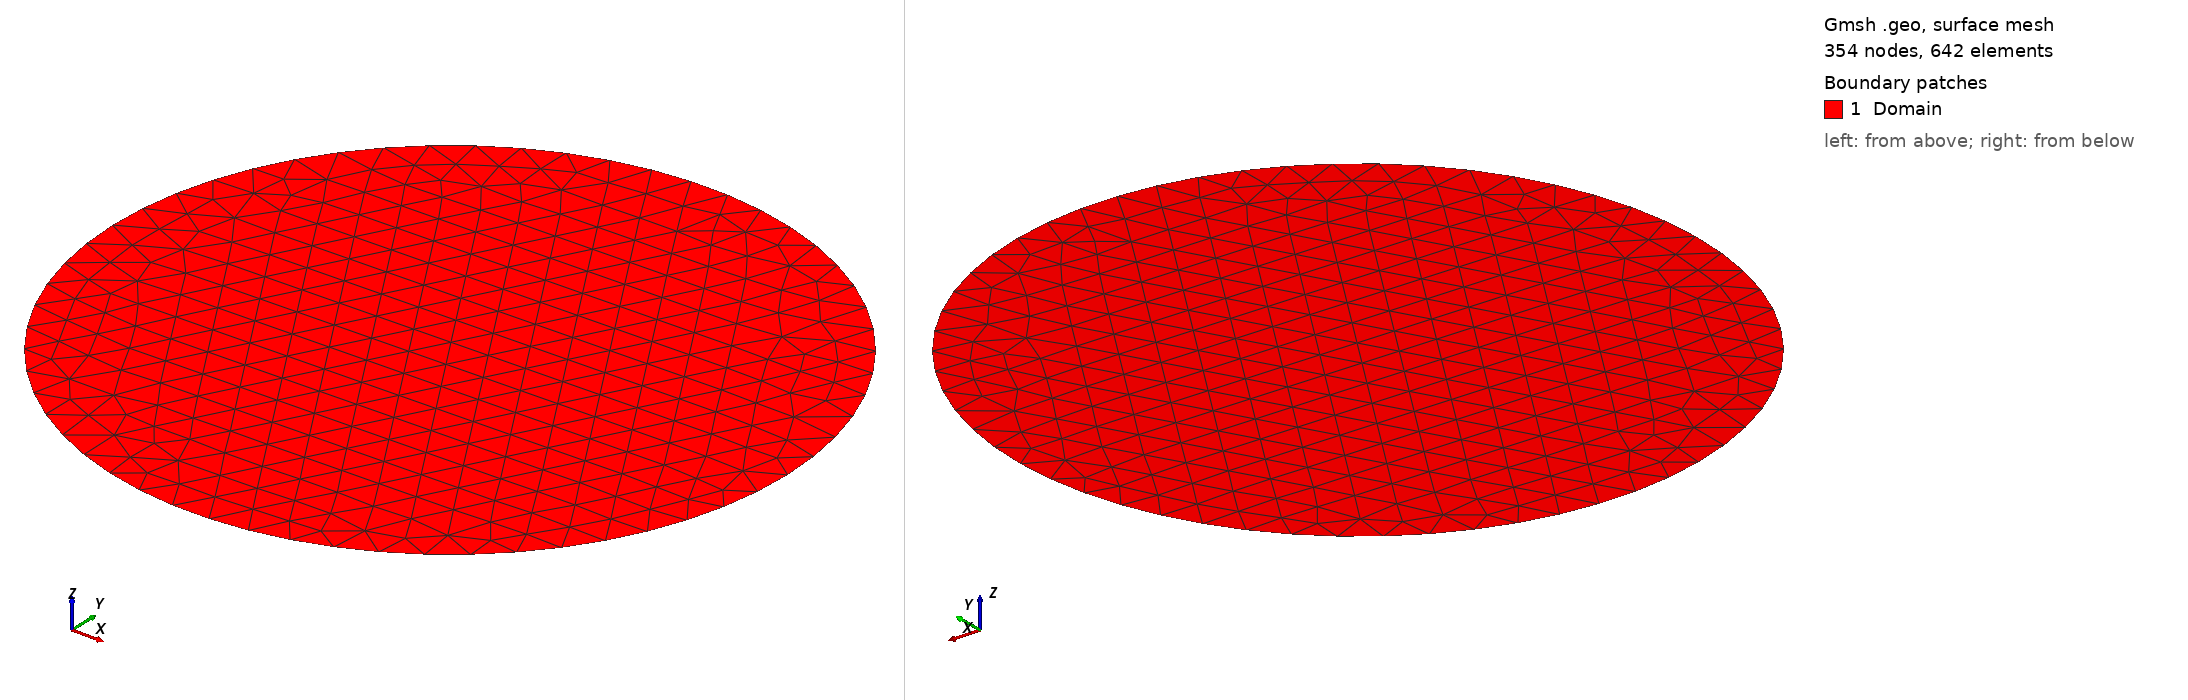

Gmsh geometry script, surface-meshed: 354 nodes, 642 surface elements. Boundary patches (legend numbers): 1 Domain. Left view from above one corner, right view from below the opposite corner. Legend entries are the model's physical surfaces. The drawing asked Gmsh for element sizes between 1% and 20% of the model's largest extent; the script's own settings can give other sizes.

=== disk.geo (drawn) ===
L = 1;
N = 8;
h = 1/(N+1);

Point(1)   = {0     , 0, 0, h}; // center
Point(2)   = {     L, 0, 0, h};
Point(6)   = { 0.4*L, 0, 0, h};
Point(39)  = {-0.4*L, 0, 0, h};
Point(100) = {    -L, 0, 0, h};

// Half-circles
Circle(145) = {2, 1, 100};
Circle(146) = {100, 1, 2};

Line Loop(149) = {145, 146};
Plane Surface(149) = {149};

Physical Line("externalBoundary") = {145, 146};

Physical Surface("Domain") = {149};
